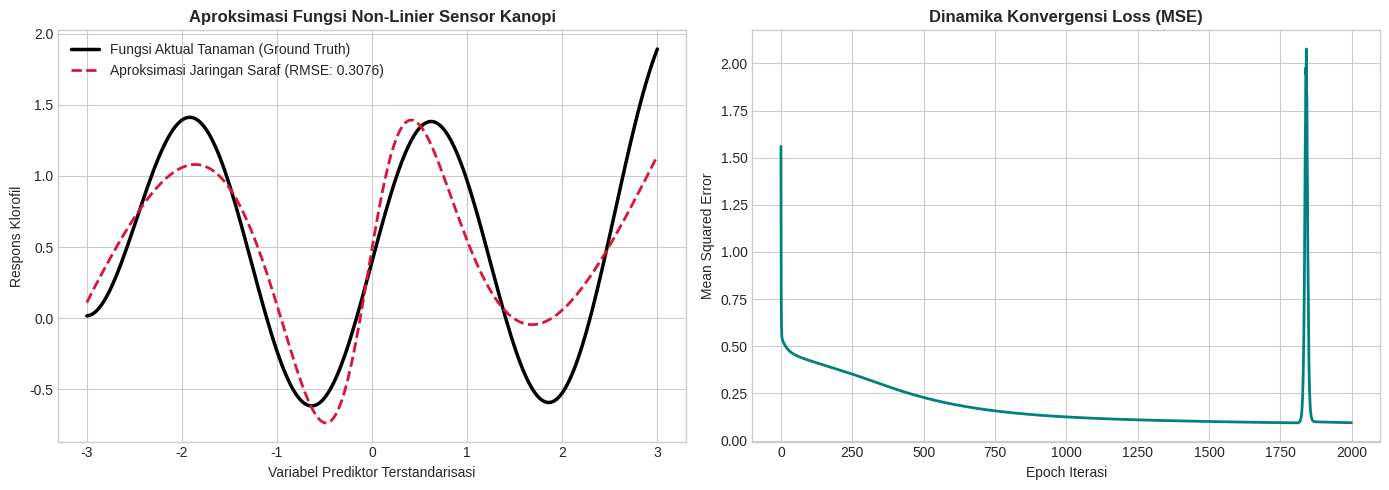

Python code for this plot:
import numpy as np
import matplotlib.pyplot as plt

# Konfigurasi visualisasi
plt.style.use('seaborn-v0_8-whitegrid' if 'seaborn-v0_8-whitegrid' in plt.style.available else 'default')
print(f'NumPy Version: {np.__version__}')


np.random.seed(42)
n_samples = 100
n_channels = 8  # 8 panjang gelombang spektral

# Data spektral sintetik daun sawit [0.0 - 1.0]
X_raw = np.random.uniform(0.1, 0.9, size=(n_samples, n_channels))

# Definisi bobot 2 lapisan ekstraksi fitur
W1 = np.random.randn(16, n_channels) * np.sqrt(2.0 / n_channels)
b1 = np.zeros((1, 16))
W2 = np.random.randn(8, 16) * np.sqrt(2.0 / 16)
b2 = np.zeros((1, 8))

# Forward pass ekstraksi fitur hierarkis
def relu(z):
    return np.maximum(0, z)

H1 = relu(np.dot(X_raw, W1.T) + b1)  # Fitur representasi rendah
H2 = relu(np.dot(H1, W2.T) + b2)     # Fitur representasi tinggi

print('Dimensi data masukan mentah :', X_raw.shape)
print('Dimensi representasi lapisan 1:', H1.shape)
print('Dimensi representasi lapisan 2:', H2.shape)


# Membuat fungsi non-linier target agronomis
X_val = np.linspace(-3, 3, 200).reshape(-1, 1)
y_true = np.sin(2.5 * X_val) + 0.4 * np.cos(X_val) + 0.15 * X_val**2

class UniversalApproximator:
    def __init__(self, n_hidden=32, lr=0.03):
        np.random.seed(42)
        self.W1 = np.random.randn(n_hidden, 1) * 0.5
        self.b1 = np.zeros((1, n_hidden))
        self.W2 = np.random.randn(1, n_hidden) * 0.5
        self.b2 = np.zeros((1, 1))
        self.lr = lr
        
    def fit(self, X, y, epochs=1500):
        m = X.shape[0]
        history = []
        for ep in range(epochs):
            # Forward
            Z1 = np.dot(X, self.W1.T) + self.b1
            A1 = np.tanh(Z1)
            y_hat = np.dot(A1, self.W2.T) + self.b2
            
            loss = np.mean((y_hat - y)**2)
            history.append(loss)
            
            # Backward
            dy = 2 * (y_hat - y) / m
            dW2 = np.dot(dy.T, A1)
            db2 = np.sum(dy, axis=0, keepdims=True)
            
            dA1 = np.dot(dy, self.W2)
            dZ1 = dA1 * (1 - A1**2)
            dW1 = np.dot(dZ1.T, X)
            db1 = np.sum(dZ1, axis=0, keepdims=True)
            
            # Gradient update
            self.W2 -= self.lr * dW2
            self.b2 -= self.lr * db2
            self.W1 -= self.lr * dW1
            self.b1 -= self.lr * db1
        return history
        
    def predict(self, X):
        Z1 = np.dot(X, self.W1.T) + self.b1
        A1 = np.tanh(Z1)
        return np.dot(A1, self.W2.T) + self.b2

model = UniversalApproximator(n_hidden=48, lr=0.03)
loss_history = model.fit(X_val, y_true, epochs=2000)
y_pred = model.predict(X_val)
rmse = np.sqrt(np.mean((y_pred - y_true)**2))
print(f'Training Selesai! Final RMSE: {rmse:.4f}')


fig, (ax1, ax2) = plt.subplots(1, 2, figsize=(14, 5))

ax1.plot(X_val, y_true, label='Fungsi Aktual Tanaman (Ground Truth)', color='black', linewidth=2.5)
ax1.plot(X_val, y_pred, label=f'Aproksimasi Jaringan Saraf (RMSE: {rmse:.4f})', color='crimson', linestyle='--', linewidth=2)
ax1.set_title('Aproksimasi Fungsi Non-Linier Sensor Kanopi', fontsize=12, fontweight='bold')
ax1.set_xlabel('Variabel Prediktor Terstandarisasi', fontsize=10)
ax1.set_ylabel('Respons Klorofil', fontsize=10)
ax1.legend()

ax2.plot(loss_history, color='teal', linewidth=2)
ax2.set_title('Dinamika Konvergensi Loss (MSE)', fontsize=12, fontweight='bold')
ax2.set_xlabel('Epoch Iterasi', fontsize=10)
ax2.set_ylabel('Mean Squared Error', fontsize=10)

plt.tight_layout()
plt.savefig('praktikum_aproksimasi_9_1.png', dpi=150)
plt.show()
